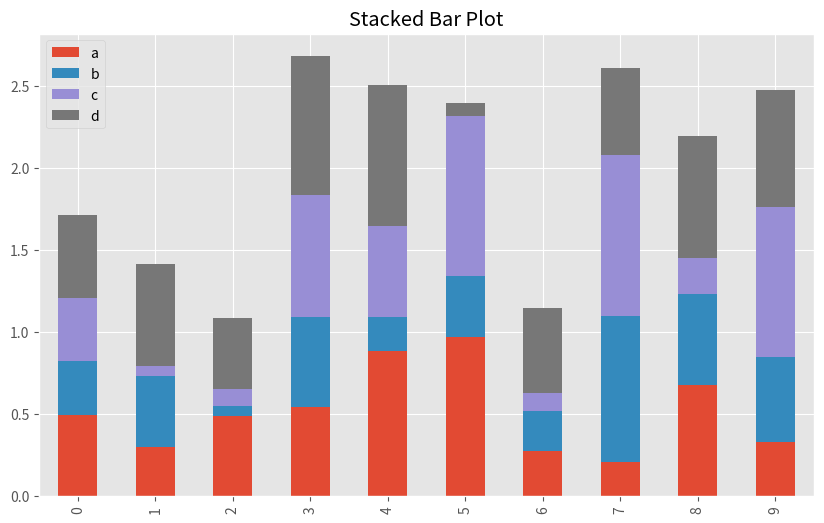
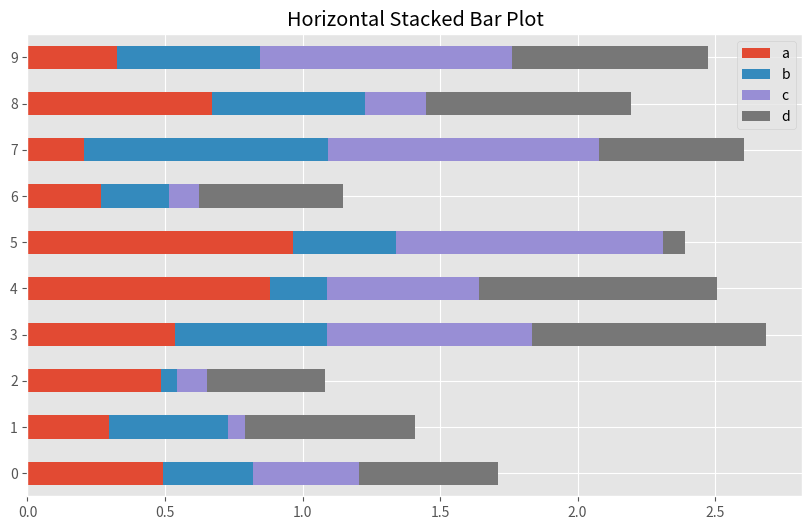
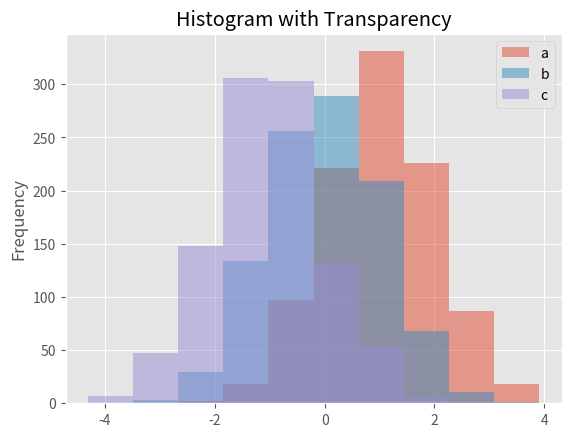
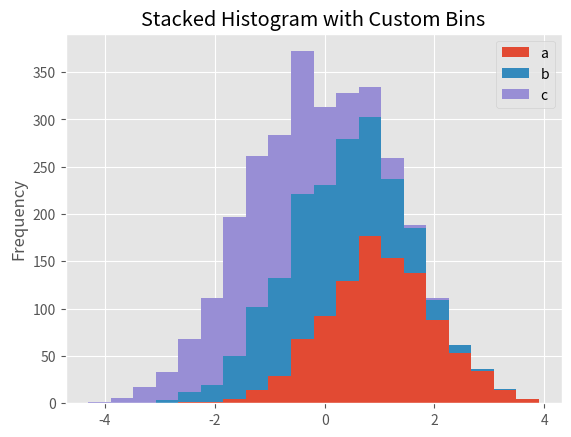
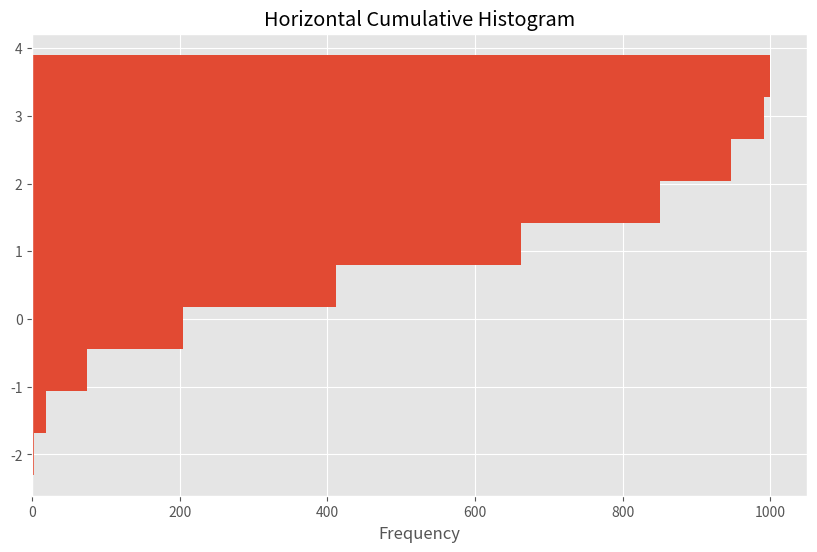
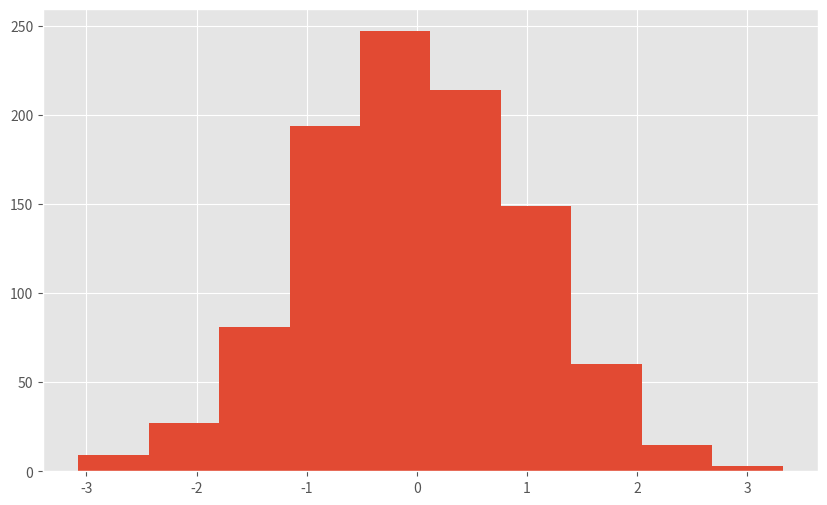

The script that saved these images, in order: (Note: this script raises an exception after producing the figures.)
import pandas as pd
import numpy as np
import matplotlib.pyplot as plt

# Set the plotting style
plt.style.use('ggplot')

# Make plots appear in the notebook
%matplotlib inline

# Create a DataFrame for bar plots
df2 = pd.DataFrame(np.random.rand(10, 4), columns=['a', 'b', 'c', 'd'])

# Create a stacked bar plot
df2.plot.bar(stacked=True, figsize=(10, 6), title='Stacked Bar Plot')

# Create a horizontal stacked bar plot
df2.plot.barh(stacked=True, figsize=(10, 6), title='Horizontal Stacked Bar Plot')

# Create a DataFrame with different distributions
df4 = pd.DataFrame({
    'a': np.random.randn(1000) + 1,  # Shifted to the right
    'b': np.random.randn(1000),      # Standard normal
    'c': np.random.randn(1000) - 1   # Shifted to the left
}, columns=['a', 'b', 'c'])

# Create a histogram with transparency
plt.figure(figsize=(10, 6))
df4.plot.hist(alpha=0.5, title='Histogram with Transparency')

# Create a stacked histogram with custom bins
plt.figure(figsize=(10, 6))
df4.plot.hist(stacked=True, bins=20, title='Stacked Histogram with Custom Bins')

# Create a horizontal cumulative histogram
plt.figure(figsize=(10, 6))
df4['a'].plot.hist(orientation='horizontal', cumulative=True, 
                   title='Horizontal Cumulative Histogram')

# Create a time series
ts = pd.Series(np.random.randn(1000), index=pd.date_range('1/1/2000', periods=1000))
df = pd.DataFrame(np.random.randn(1000, 4), index=ts.index, columns=['A', 'B', 'C', 'D'])
df = df.cumsum()

# Create a histogram of the differences
plt.figure(figsize=(10, 6))
df['A'].diff().hist(title='Histogram of Differences')

# Create a DataFrame for scatter plots
df = pd.DataFrame({
    'a': np.random.randn(100),
    'b': np.random.randn(100),
    'c': np.random.randn(100),
    'd': np.random.randn(100)
})

# Create a basic scatter plot
df.plot.scatter(x='a', y='b', figsize=(10, 6), title='Basic Scatter Plot')

# Create multiple scatter plots on the same axes
fig, ax = plt.subplots(figsize=(10, 6))
df.plot.scatter(x='a', y='b', color='DarkBlue', label='Group 1', ax=ax)
df.plot.scatter(x='c', y='d', color='DarkGreen', label='Group 2', ax=ax)
plt.title('Multiple Scatter Plots')
plt.legend()

# Create a colored scatter plot
df.plot.scatter(x='a', y='b', c='c', s=50, figsize=(10, 6), 
                title='Colored Scatter Plot')

# Create a bubble chart
df.plot.scatter(x='a', y='b', s=df['c'] * 200, figsize=(10, 6), 
                title='Bubble Chart')

# Create a DataFrame for hexbin plot
df = pd.DataFrame(np.random.randn(1000, 2), columns=['a', 'b'])
df['b'] = df['b'] + np.arange(1000)  # Add a trend to 'b'

# Create a hexbin plot
df.plot.hexbin(x='a', y='b', gridsize=25, figsize=(10, 6), 
               title='Hexagonal Bin Plot')

# Create a DataFrame with an additional column for aggregation
df = pd.DataFrame(np.random.randn(1000, 2), columns=['a', 'b'])
df['z'] = np.random.randn(1000) * 100

# Create a hexbin plot with custom aggregation
df.plot.hexbin(x='a', y='b', C='z', reduce_C_function=np.max, gridsize=25, 
               figsize=(10, 6), title='Hexbin with Custom Aggregation')

# Create a DataFrame for combined plot
df = pd.DataFrame({
    'A': np.random.randn(100).cumsum(),
    'B': np.random.randn(100).cumsum(),
    'C': np.random.randn(100).cumsum()
})

# Create a combined plot
fig, ax1 = plt.subplots(figsize=(10, 6))

# Plot line on the first y-axis
color = 'tab:blue'
ax1.set_xlabel('Index')
ax1.set_ylabel('A and B', color=color)
ax1.plot(df.index, df['A'], color=color, label='A')
ax1.plot(df.index, df['B'], color='tab:orange', label='B')
ax1.tick_params(axis='y', labelcolor=color)
ax1.legend(loc='upper left')

# Create a second y-axis
ax2 = ax1.twinx()
color = 'tab:green'
ax2.set_ylabel('C', color=color)
ax2.plot(df.index, df['C'], color=color, label='C')
ax2.tick_params(axis='y', labelcolor=color)
ax2.legend(loc='upper right')

plt.title('Combined Plot with Two Y-Axes')
fig.tight_layout()